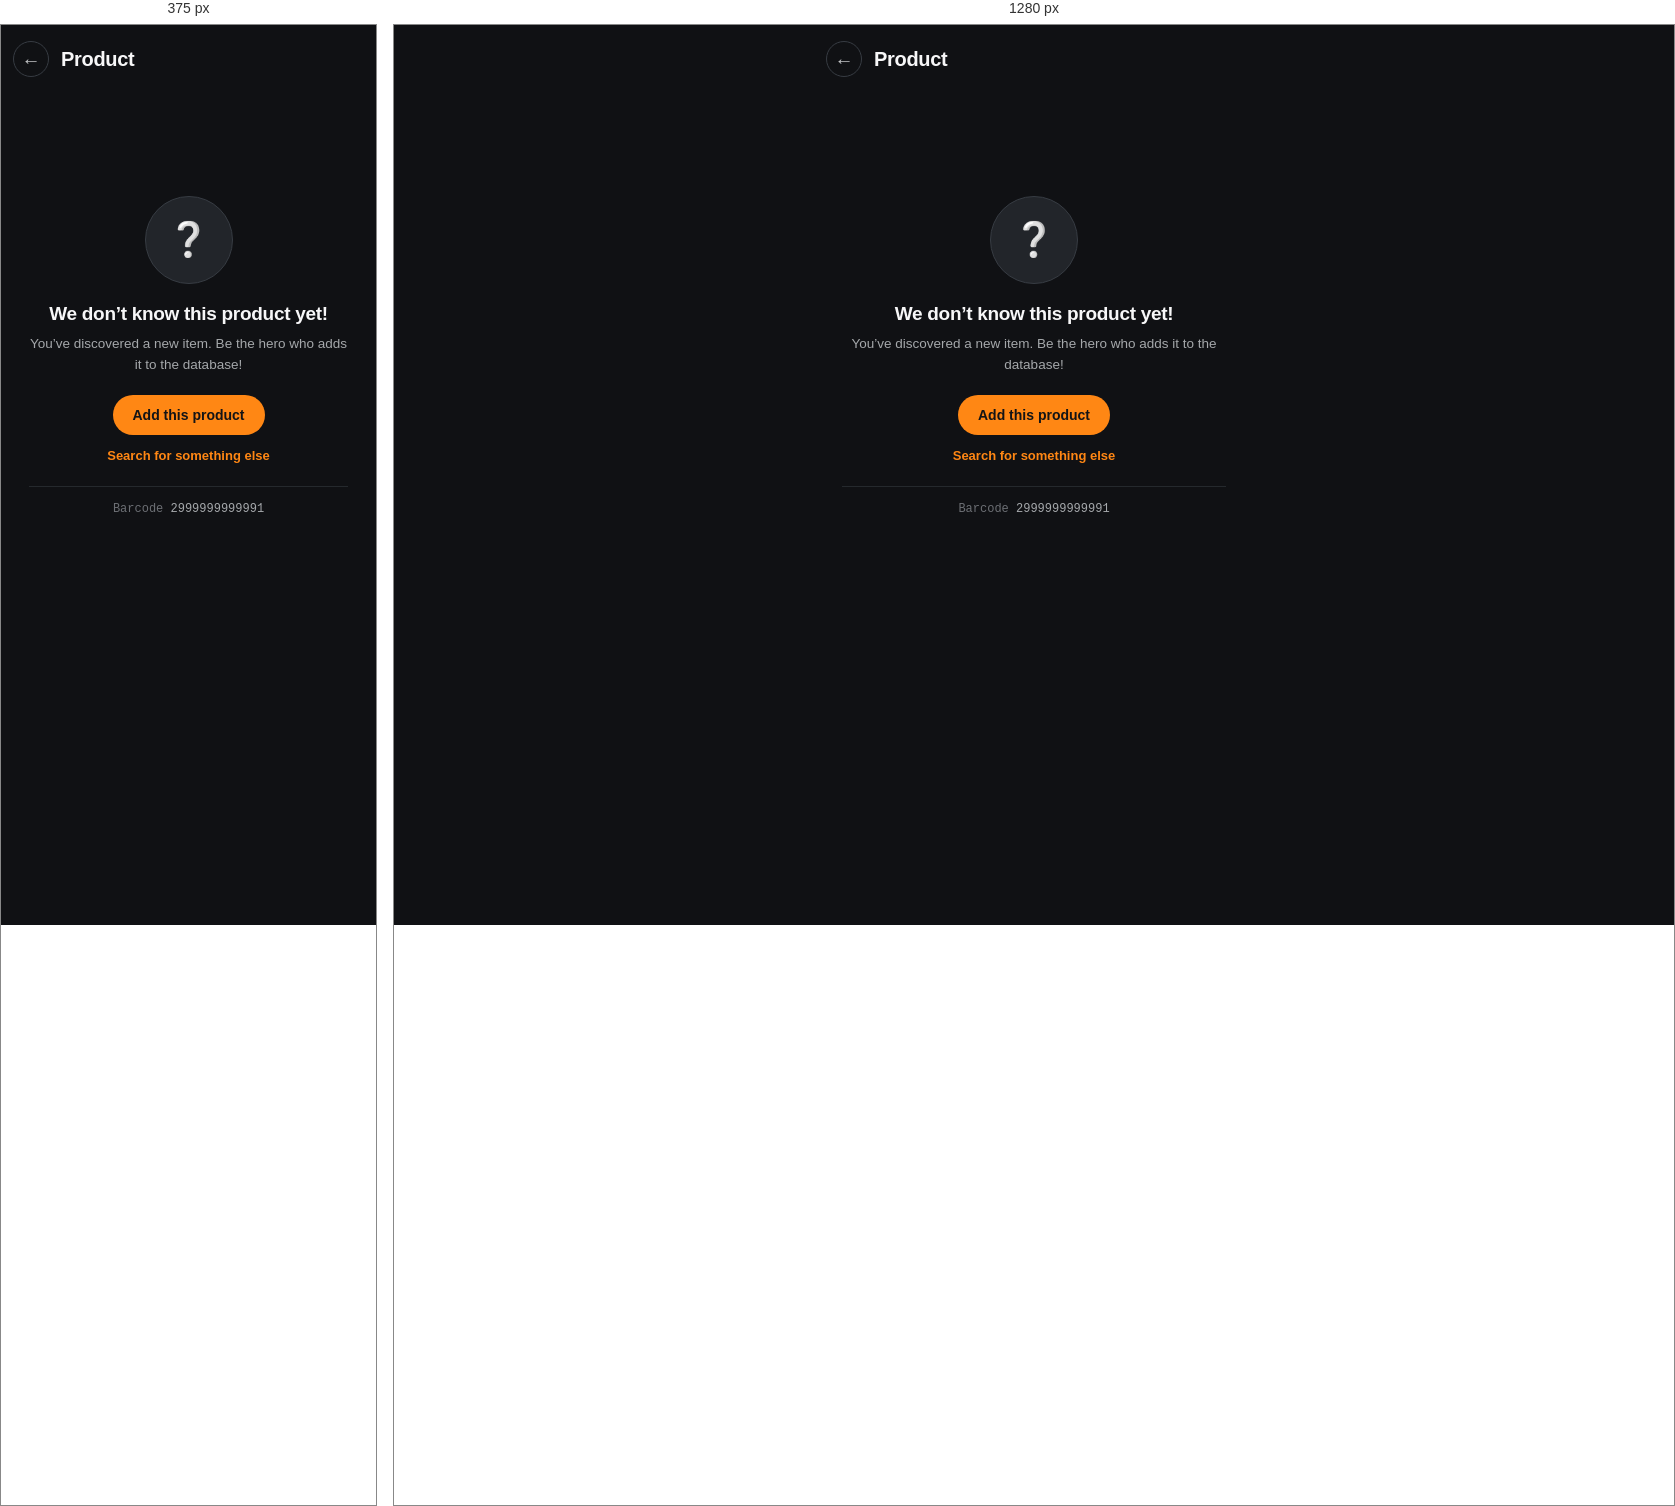
Rendered at 375 px and 1280 px, left to right.

<!-- file: state-not-there.html -->
<!doctype html>
<html lang="en">
<head>
<meta charset="utf-8">
<meta name="viewport" content="width=device-width, initial-scale=1">
<title>A product that is not in the database yet</title>
<link rel="stylesheet" href="mock.css">
<link rel="stylesheet" href="../shared/proto.css">
<script src="../shared/proto-theme.js" defer></script>
<script src="../shared/proto-nav.js" defer></script>
</head>
<body>

<div class="app">

  <div class="sbar">
    <a class="back" href="../07-search/search-results.html">&#8592;</a>
    <h1>Product</h1>
  </div>

  <div class="state full">
    <div class="art">&#10068;</div>
    <h2>We don&rsquo;t know this product yet!</h2>
    <p>You&rsquo;ve discovered a new item. Be the hero who adds it to the database!</p>
    <div class="acts">
      <a class="btnpeach" href="../13-product-edit/newproduct.html">Add this product</a>
      <a class="quiet" href="../07-search/search-entry.html">Search for something else</a>
    </div>
    <div class="why"><span>Barcode</span> 2999999999991</div>
  </div>

</div>

</body>
</html>


/* @media block from mock.css */
@media (max-width: 700px) {
  .webbar { display: none; }
  .appbar { display: flex; align-items: center; gap: 10px; padding: 10px 12px; background: var(--card); border-bottom: 1px solid var(--line); }
  .appbar .ico { font-size: 19px; color: var(--muted2); flex: none; }
  .wrap { padding: 16px 14px 32px; }
  .wstate { margin-top: 24px; }
  .wstate .state h2 { font-size: 21px; }
  .wstate .state .acts { flex-direction: column; }
  .wstate { max-width: none; }
}